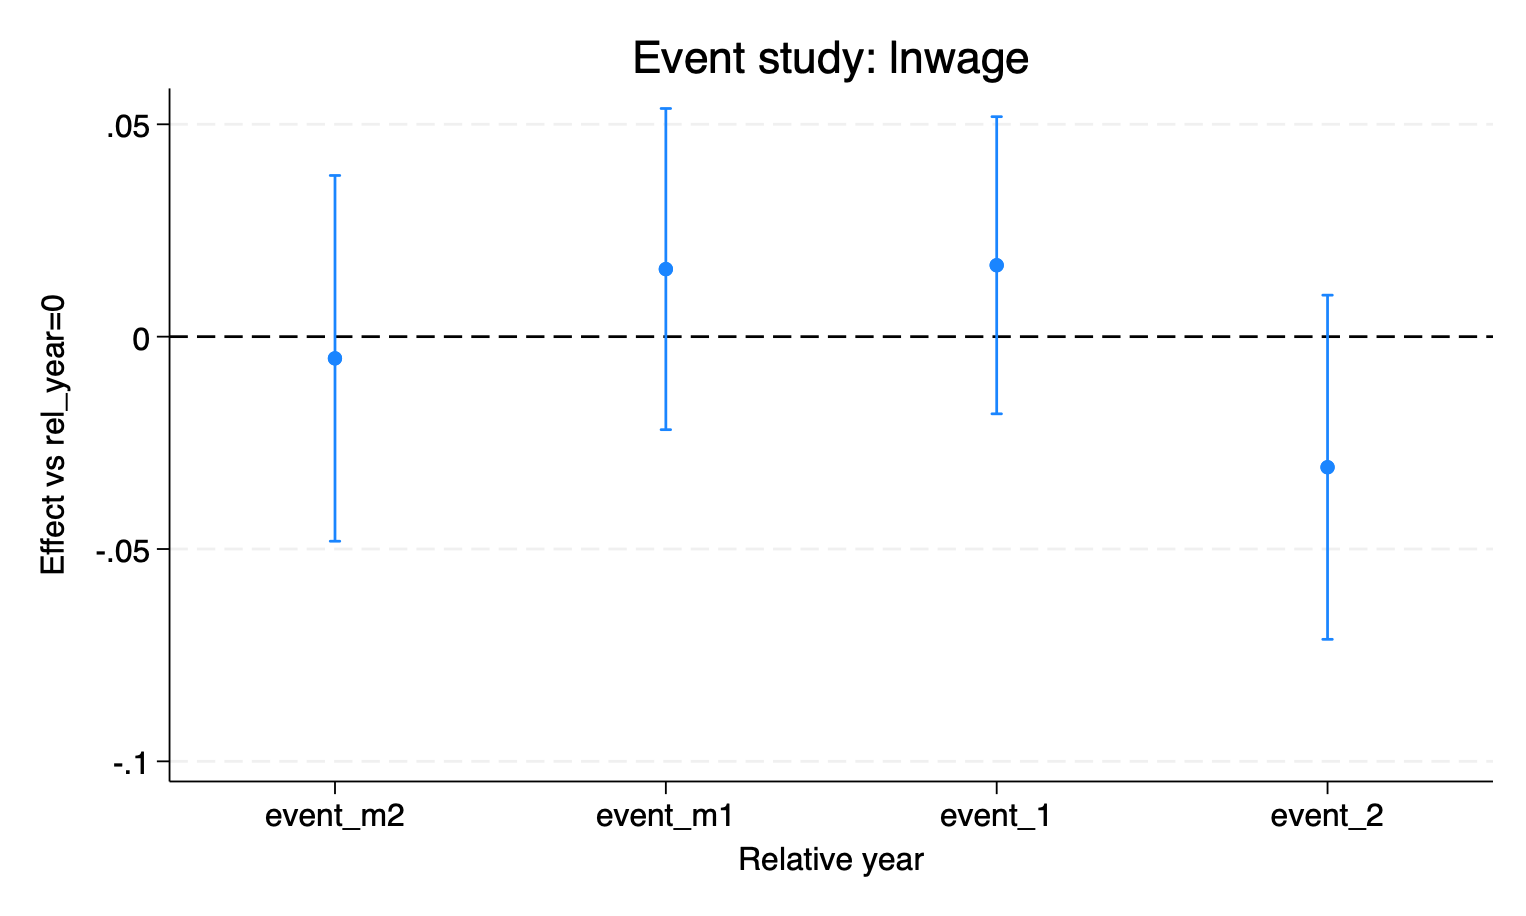

Source data for this figure (header and first rows):
beta, ci_lo, ci_hi, rel
-0.005106, -0.04817, 0.03795, -2
0.01591, -0.02191, 0.05373, -1
0.01682, -0.01816, 0.05179, 1
-0.03074, -0.07127, 0.009779, 2
